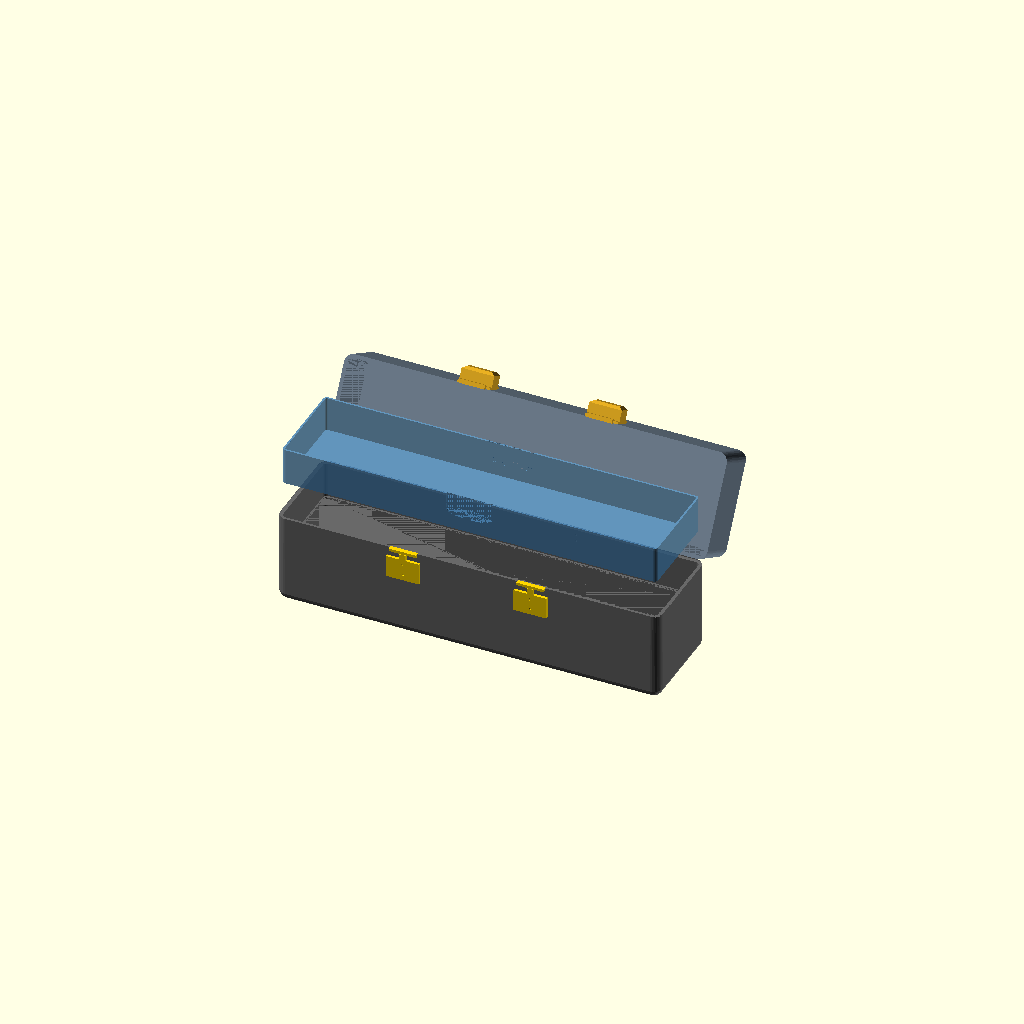
Cell 1: the model at its default parameters.
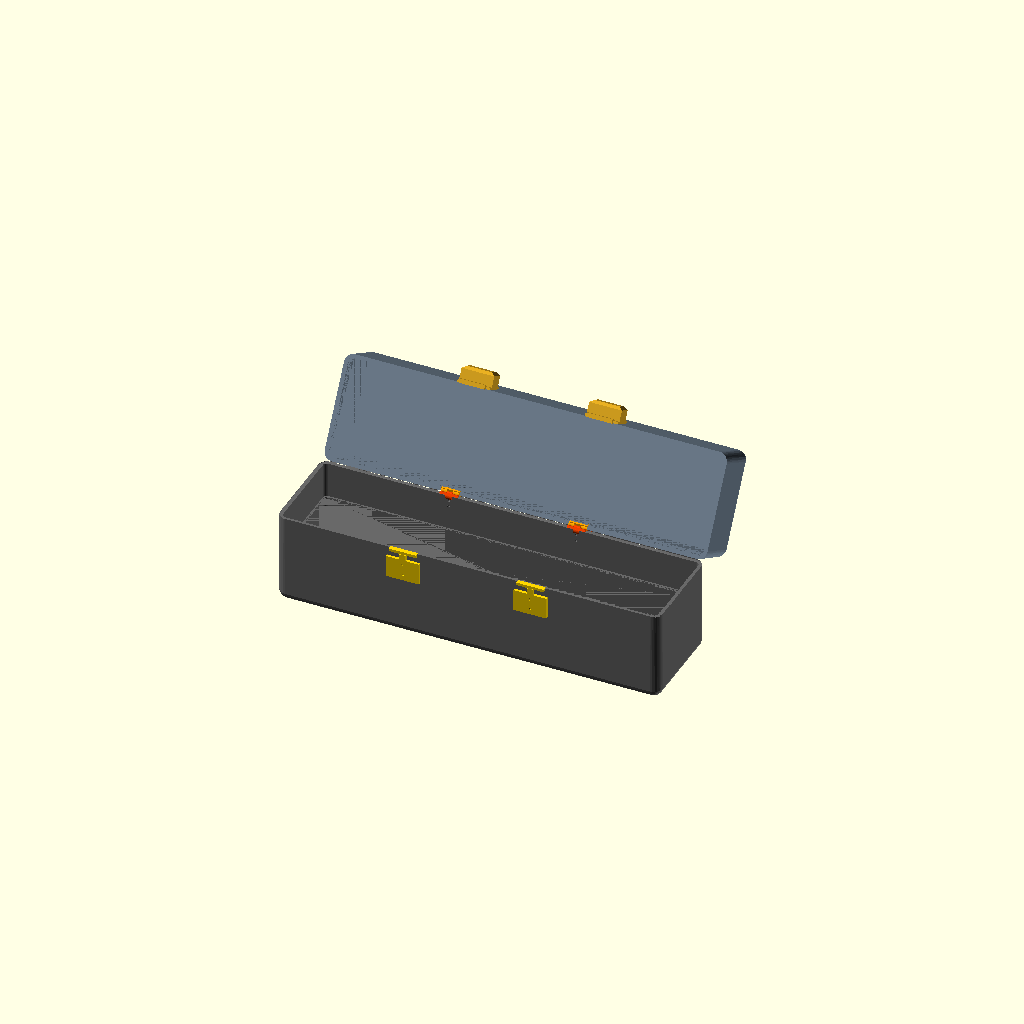
Cell 2: the same model with show_tray_in_assembly = false.
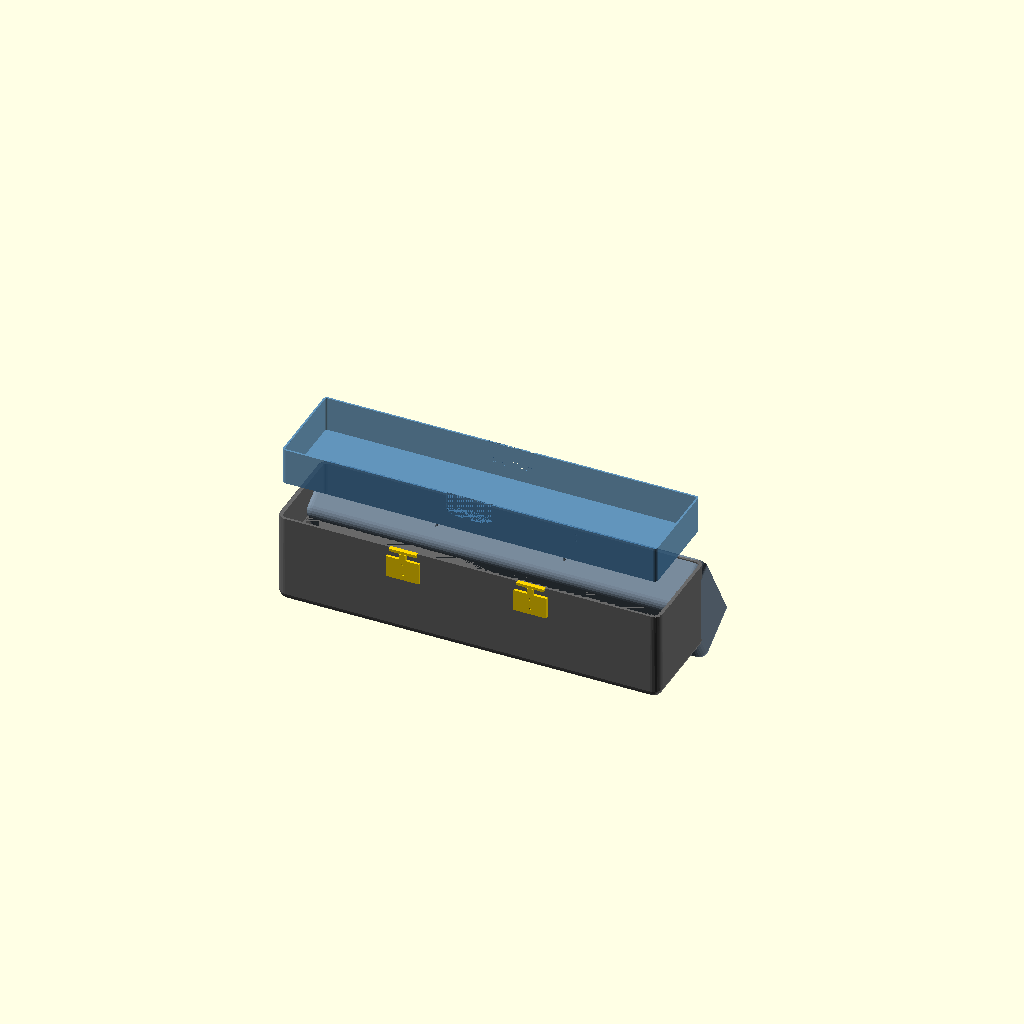
Cell 3: the same model with lid_angle = 240.
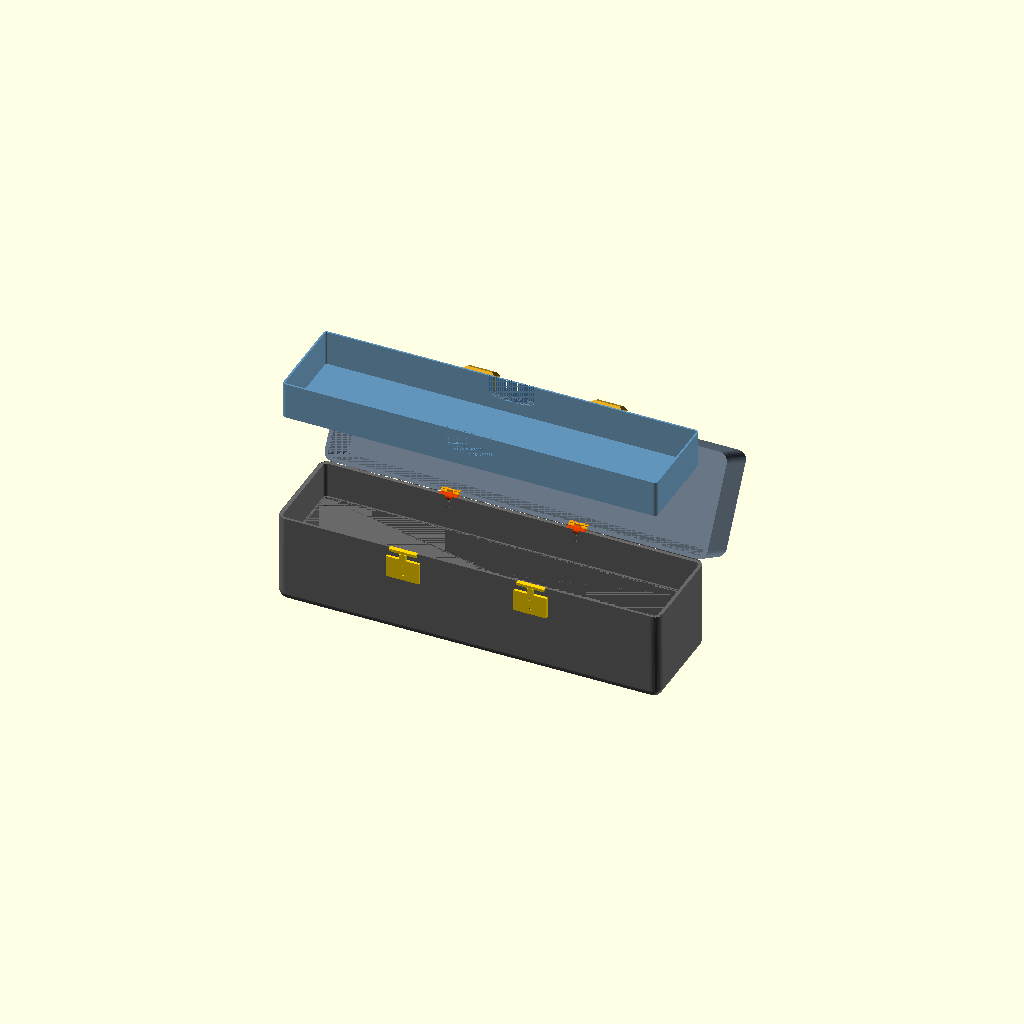
Cell 4: tray_lift = 160 (everything else at default).
One fixed orthographic camera (rotation 55°, 0°, 25°; colour scheme Cornfield) for every cell.
OpenSCAD source file cad/view_open_tray_out.scad:
// ============================================================================
// VIEW: Open Box — lid open 120°, tray lifted out and floating above
// ============================================================================
include <protective_storage_box.scad>

lid_angle = 120;
show_tray_in_assembly = true;
tray_lift = 80;  // Tray floats 80mm above its resting position
Customizer parameters (derived from the source; name, type, default, range or options):
lid_angle: number, default 120
show_tray_in_assembly: bool, default true
tray_lift: number, default 80
